Image classification data set "BCCD_410_split" (kylewang1999/BCCD_Dataset on GitHub). Class labels (5): eosinophil, lymphocyte, monocyte, neutrophil, basophil.

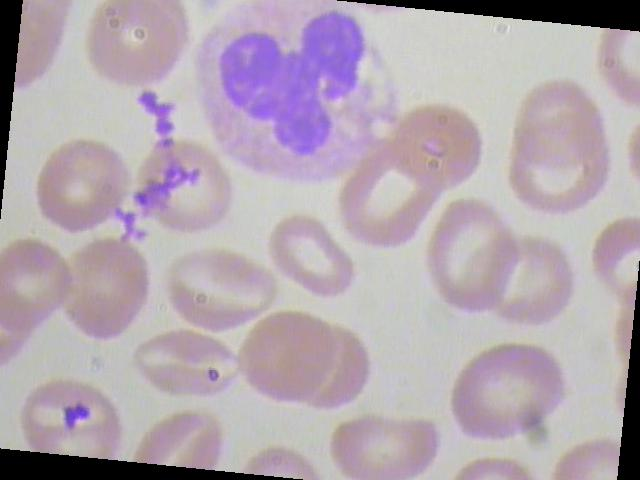
Label: neutrophil

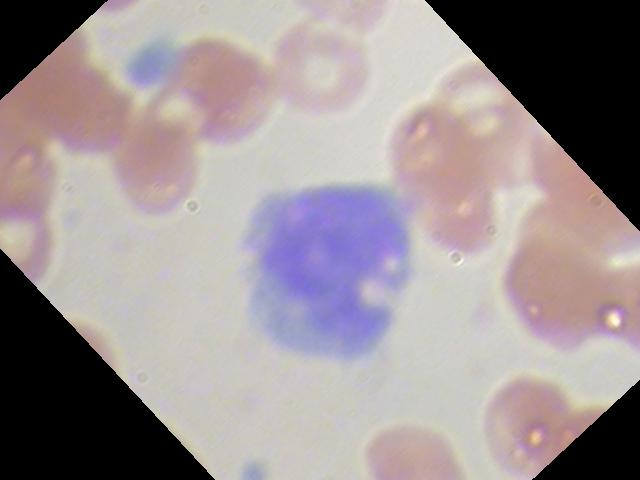
Label: monocyte

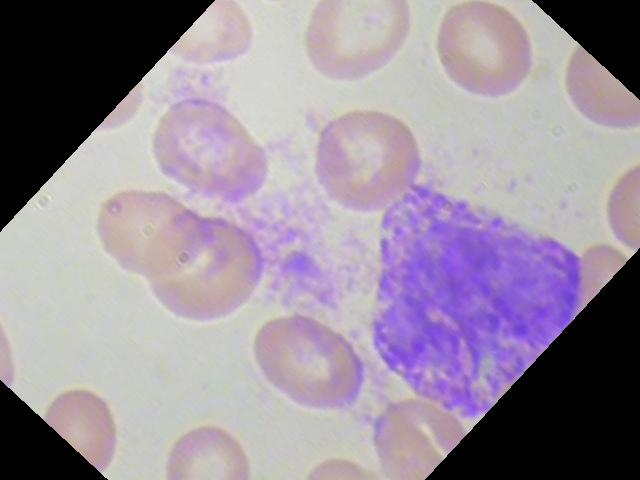
Label: basophil

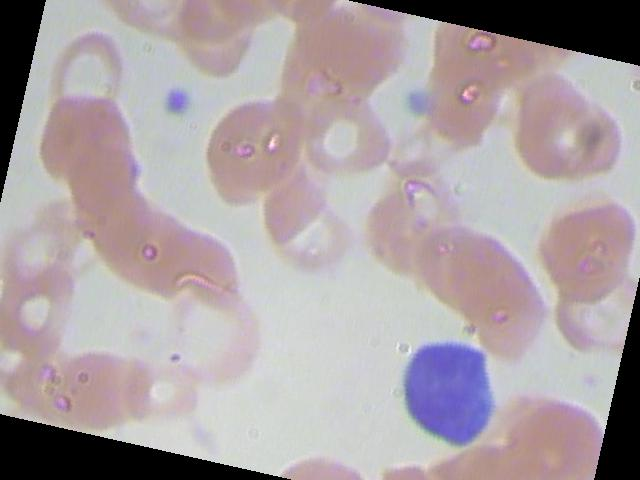
Label: lymphocyte

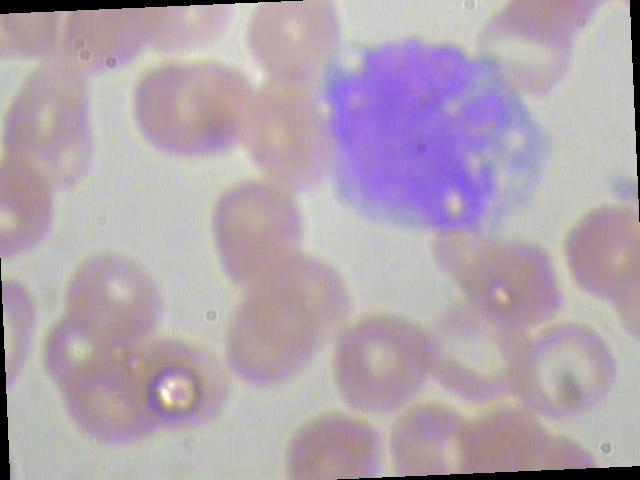
Label: monocyte

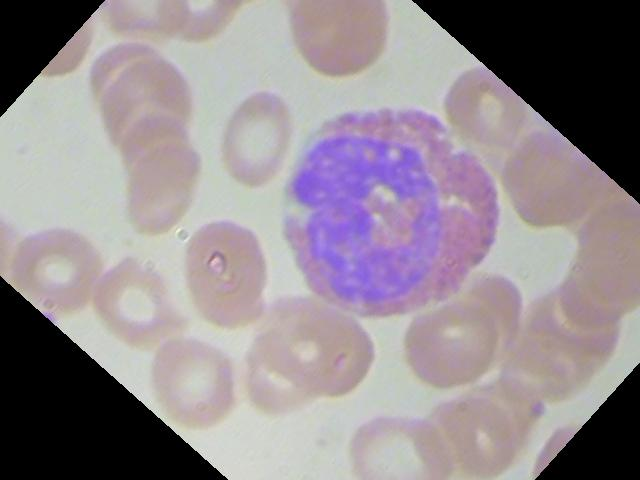
Label: eosinophil
